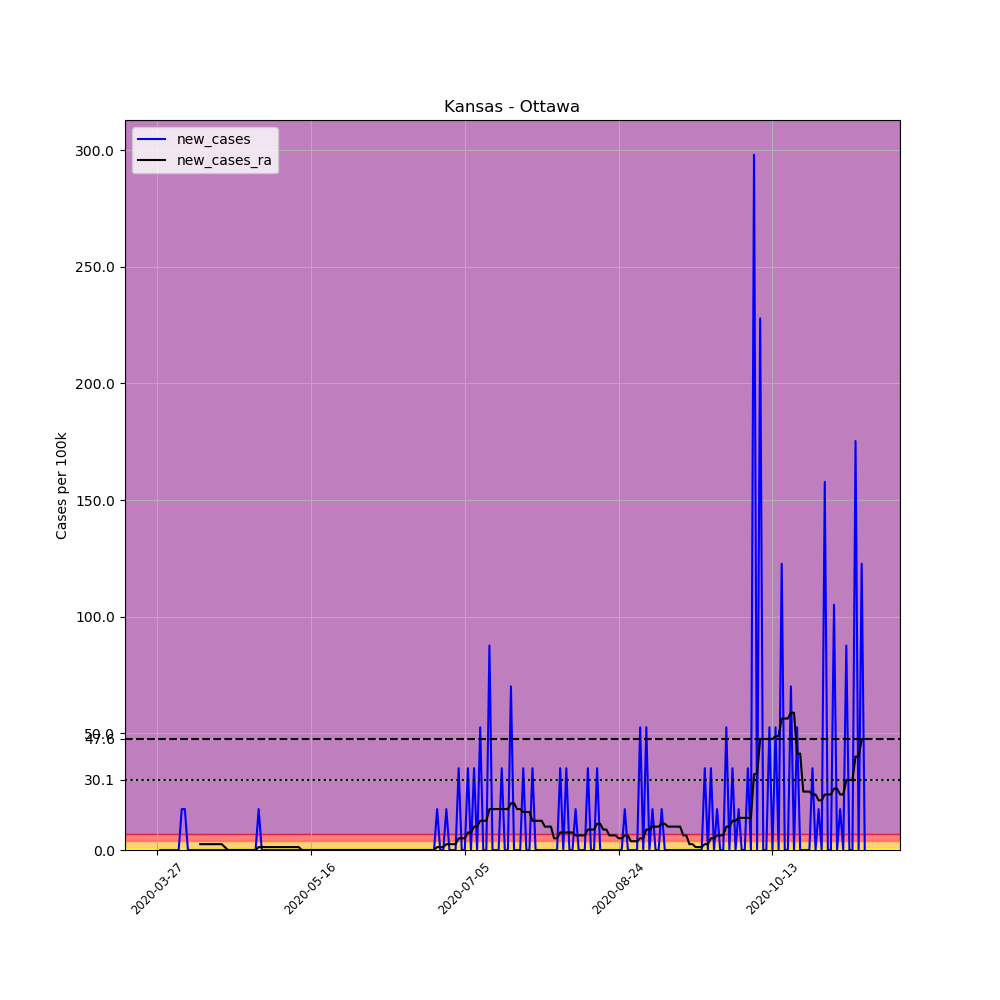

The data file committed next to this chart (first rows):
, date, county, state, fips, cases, deaths, COUNTY, STNAME, CTYNAME, POPESTIMATE2019, per_100k, new_cases, new_cases_ra
401167, 2020-03-27, Ottawa, Kansas, 20143, 1, 0, 143, Kansas, Ottawa, 5704, 17.53, , 
401168, 2020-03-28, Ottawa, Kansas, 20143, 1, 0, 143, Kansas, Ottawa, 5704, 17.53, 0.0, 
401169, 2020-03-29, Ottawa, Kansas, 20143, 1, 0, 143, Kansas, Ottawa, 5704, 17.53, 0.0, 
401170, 2020-03-30, Ottawa, Kansas, 20143, 1, 0, 143, Kansas, Ottawa, 5704, 17.53, 0.0, 
401171, 2020-03-31, Ottawa, Kansas, 20143, 1, 0, 143, Kansas, Ottawa, 5704, 17.53, 0.0, 
401172, 2020-04-01, Ottawa, Kansas, 20143, 1, 0, 143, Kansas, Ottawa, 5704, 17.53, 0.0, 
401173, 2020-04-02, Ottawa, Kansas, 20143, 1, 0, 143, Kansas, Ottawa, 5704, 17.53, 0.0, 
401174, 2020-04-03, Ottawa, Kansas, 20143, 1, 0, 143, Kansas, Ottawa, 5704, 17.53, 0.0, 
401175, 2020-04-04, Ottawa, Kansas, 20143, 2, 0, 143, Kansas, Ottawa, 5704, 35.06, 17.53, 
401176, 2020-04-05, Ottawa, Kansas, 20143, 3, 0, 143, Kansas, Ottawa, 5704, 52.59, 17.53, 
401177, 2020-04-06, Ottawa, Kansas, 20143, 3, 0, 143, Kansas, Ottawa, 5704, 52.59, 0.0, 
401178, 2020-04-07, Ottawa, Kansas, 20143, 3, 0, 143, Kansas, Ottawa, 5704, 52.59, 0.0, 
401179, 2020-04-08, Ottawa, Kansas, 20143, 3, 0, 143, Kansas, Ottawa, 5704, 52.59, 0.0, 
401180, 2020-04-09, Ottawa, Kansas, 20143, 3, 0, 143, Kansas, Ottawa, 5704, 52.59, 0.0, 
401181, 2020-04-10, Ottawa, Kansas, 20143, 3, 0, 143, Kansas, Ottawa, 5704, 52.59, 0.0, 2.505
401182, 2020-04-11, Ottawa, Kansas, 20143, 3, 0, 143, Kansas, Ottawa, 5704, 52.59, 0.0, 2.505
401183, 2020-04-12, Ottawa, Kansas, 20143, 3, 0, 143, Kansas, Ottawa, 5704, 52.59, 0.0, 2.505
401184, 2020-04-13, Ottawa, Kansas, 20143, 3, 0, 143, Kansas, Ottawa, 5704, 52.59, 0.0, 2.505
401185, 2020-04-14, Ottawa, Kansas, 20143, 3, 0, 143, Kansas, Ottawa, 5704, 52.59, 0.0, 2.505
401186, 2020-04-15, Ottawa, Kansas, 20143, 3, 0, 143, Kansas, Ottawa, 5704, 52.59, 0.0, 2.505
401187, 2020-04-16, Ottawa, Kansas, 20143, 3, 0, 143, Kansas, Ottawa, 5704, 52.59, 0.0, 2.505
401188, 2020-04-17, Ottawa, Kansas, 20143, 3, 0, 143, Kansas, Ottawa, 5704, 52.59, 0.0, 2.505
401189, 2020-04-18, Ottawa, Kansas, 20143, 3, 0, 143, Kansas, Ottawa, 5704, 52.59, 0.0, 1.252
401190, 2020-04-19, Ottawa, Kansas, 20143, 3, 0, 143, Kansas, Ottawa, 5704, 52.59, 0.0, 0.0
401191, 2020-04-20, Ottawa, Kansas, 20143, 3, 0, 143, Kansas, Ottawa, 5704, 52.59, 0.0, 0.0
401192, 2020-04-21, Ottawa, Kansas, 20143, 3, 0, 143, Kansas, Ottawa, 5704, 52.59, 0.0, 0.0
401193, 2020-04-22, Ottawa, Kansas, 20143, 3, 0, 143, Kansas, Ottawa, 5704, 52.59, 0.0, 0.0
401194, 2020-04-23, Ottawa, Kansas, 20143, 3, 0, 143, Kansas, Ottawa, 5704, 52.59, 0.0, 0.0
401195, 2020-04-24, Ottawa, Kansas, 20143, 3, 0, 143, Kansas, Ottawa, 5704, 52.59, 0.0, 0.0
401196, 2020-04-25, Ottawa, Kansas, 20143, 3, 0, 143, Kansas, Ottawa, 5704, 52.59, 0.0, 0.0
401197, 2020-04-26, Ottawa, Kansas, 20143, 3, 0, 143, Kansas, Ottawa, 5704, 52.59, 0.0, 0.0
401198, 2020-04-27, Ottawa, Kansas, 20143, 3, 0, 143, Kansas, Ottawa, 5704, 52.59, 0.0, 0.0
401199, 2020-04-28, Ottawa, Kansas, 20143, 3, 0, 143, Kansas, Ottawa, 5704, 52.59, 0.0, 0.0
401200, 2020-04-29, Ottawa, Kansas, 20143, 4, 0, 143, Kansas, Ottawa, 5704, 70.13, 17.53, 1.252
401201, 2020-04-30, Ottawa, Kansas, 20143, 4, 0, 143, Kansas, Ottawa, 5704, 70.13, 0.0, 1.252
401202, 2020-05-01, Ottawa, Kansas, 20143, 4, 0, 143, Kansas, Ottawa, 5704, 70.13, 0.0, 1.252
401203, 2020-05-02, Ottawa, Kansas, 20143, 4, 0, 143, Kansas, Ottawa, 5704, 70.13, 0.0, 1.252
401204, 2020-05-03, Ottawa, Kansas, 20143, 4, 0, 143, Kansas, Ottawa, 5704, 70.13, 0.0, 1.252
401205, 2020-05-04, Ottawa, Kansas, 20143, 4, 0, 143, Kansas, Ottawa, 5704, 70.13, 0.0, 1.252
401206, 2020-05-05, Ottawa, Kansas, 20143, 4, 0, 143, Kansas, Ottawa, 5704, 70.13, 0.0, 1.252
401207, 2020-05-06, Ottawa, Kansas, 20143, 4, 0, 143, Kansas, Ottawa, 5704, 70.13, 0.0, 1.252
401208, 2020-05-07, Ottawa, Kansas, 20143, 4, 0, 143, Kansas, Ottawa, 5704, 70.13, 0.0, 1.252
401209, 2020-05-08, Ottawa, Kansas, 20143, 4, 0, 143, Kansas, Ottawa, 5704, 70.13, 0.0, 1.252
401210, 2020-05-09, Ottawa, Kansas, 20143, 4, 0, 143, Kansas, Ottawa, 5704, 70.13, 0.0, 1.252
401211, 2020-05-10, Ottawa, Kansas, 20143, 4, 0, 143, Kansas, Ottawa, 5704, 70.13, 0.0, 1.252
401212, 2020-05-11, Ottawa, Kansas, 20143, 4, 0, 143, Kansas, Ottawa, 5704, 70.13, 0.0, 1.252
401213, 2020-05-12, Ottawa, Kansas, 20143, 4, 0, 143, Kansas, Ottawa, 5704, 70.13, 0.0, 1.252
401214, 2020-05-13, Ottawa, Kansas, 20143, 4, 0, 143, Kansas, Ottawa, 5704, 70.13, 0.0, 0.0
401215, 2020-05-14, Ottawa, Kansas, 20143, 4, 0, 143, Kansas, Ottawa, 5704, 70.13, 0.0, 0.0
401216, 2020-05-15, Ottawa, Kansas, 20143, 4, 0, 143, Kansas, Ottawa, 5704, 70.13, 0.0, 0.0
401217, 2020-05-16, Ottawa, Kansas, 20143, 4, 0, 143, Kansas, Ottawa, 5704, 70.13, 0.0, 0.0
401218, 2020-05-17, Ottawa, Kansas, 20143, 4, 0, 143, Kansas, Ottawa, 5704, 70.13, 0.0, 0.0
401219, 2020-05-18, Ottawa, Kansas, 20143, 4, 0, 143, Kansas, Ottawa, 5704, 70.13, 0.0, 0.0
401220, 2020-05-19, Ottawa, Kansas, 20143, 4, 0, 143, Kansas, Ottawa, 5704, 70.13, 0.0, 0.0
401221, 2020-05-20, Ottawa, Kansas, 20143, 4, 0, 143, Kansas, Ottawa, 5704, 70.13, 0.0, 0.0
401222, 2020-05-21, Ottawa, Kansas, 20143, 4, 0, 143, Kansas, Ottawa, 5704, 70.13, 0.0, 0.0
401223, 2020-05-22, Ottawa, Kansas, 20143, 4, 0, 143, Kansas, Ottawa, 5704, 70.13, 0.0, 0.0
401224, 2020-05-23, Ottawa, Kansas, 20143, 4, 0, 143, Kansas, Ottawa, 5704, 70.13, 0.0, 0.0
401225, 2020-05-24, Ottawa, Kansas, 20143, 4, 0, 143, Kansas, Ottawa, 5704, 70.13, 0.0, 0.0
401226, 2020-05-25, Ottawa, Kansas, 20143, 4, 0, 143, Kansas, Ottawa, 5704, 70.13, 0.0, 0.0
... 171 more rows
